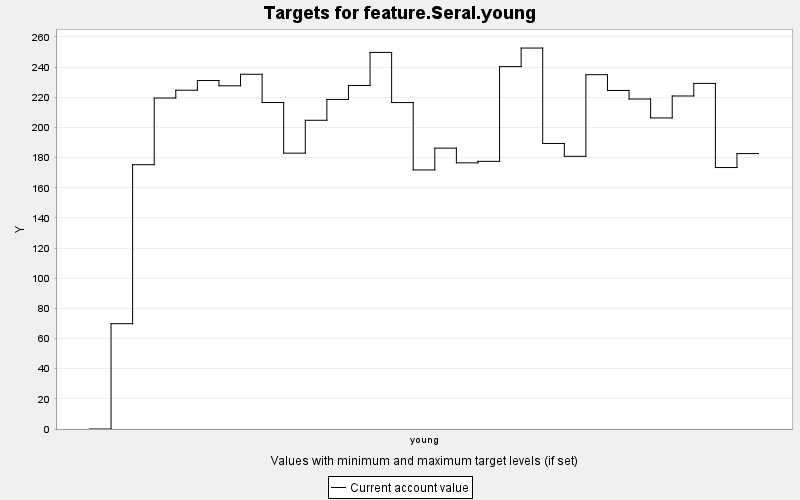

The data file committed next to this chart (first rows):
TARGET, PERIOD, YEAR, PERIODWIDTH, MINIMUM, MAXIMUM, MINWEIGHT, MAXWEIGHT, CURRENT, SUMMARY
feature.Seral.young, 0, 0, 10.0, 0.0, 10000, 1.0, 1.0, 0.0, 0.0
feature.Seral.young, 1, 10, 10.0, 0.0, 10000, 1.0, 1.0, 69.85, 0.0
feature.Seral.young, 2, 20, 10.0, 0.0, 10000, 1.0, 1.0, 175.3, 0.0
feature.Seral.young, 3, 30, 10.0, 0.0, 10000, 1.0, 1.0, 219.5, 0.0
feature.Seral.young, 4, 40, 10.0, 0.0, 10000, 1.0, 1.0, 224.7, 0.0
feature.Seral.young, 5, 50, 10.0, 0.0, 10000, 1.0, 1.0, 231.1, 0.0
feature.Seral.young, 6, 60, 10.0, 0.0, 10000, 1.0, 1.0, 227.6, 0.0
feature.Seral.young, 7, 70, 10.0, 0.0, 10000, 1.0, 1.0, 235.3, 0.0
feature.Seral.young, 8, 80, 10.0, 0.0, 10000, 1.0, 1.0, 216.5, 0.0
feature.Seral.young, 9, 90, 10.0, 0.0, 10000, 1.0, 1.0, 183, 0.0
feature.Seral.young, 10, 100, 10.0, 0.0, 10000, 1.0, 1.0, 204.8, 0.0
feature.Seral.young, 11, 110, 10.0, 0.0, 10000, 1.0, 1.0, 218.6, 0.0
feature.Seral.young, 12, 120, 10.0, 0.0, 10000, 1.0, 1.0, 227.8, 0.0
feature.Seral.young, 13, 130, 10.0, 0.0, 10000, 1.0, 1.0, 249.8, 0.0
feature.Seral.young, 14, 140, 10.0, 0.0, 10000, 1.0, 1.0, 216.5, 0.0
feature.Seral.young, 15, 150, 10.0, 0.0, 10000, 1.0, 1.0, 171.8, 0.0
feature.Seral.young, 16, 160, 10.0, 0.0, 10000, 1.0, 1.0, 186.3, 0.0
feature.Seral.young, 17, 170, 10.0, 0.0, 10000, 1.0, 1.0, 176.5, 0.0
feature.Seral.young, 18, 180, 10.0, 0.0, 10000, 1.0, 1.0, 177.5, 0.0
feature.Seral.young, 19, 190, 10.0, 0.0, 10000, 1.0, 1.0, 240.3, 0.0
feature.Seral.young, 20, 200, 10.0, 0.0, 10000, 1.0, 1.0, 252.7, 0.0
feature.Seral.young, 21, 210, 10.0, 0.0, 10000, 1.0, 1.0, 189.4, 0.0
feature.Seral.young, 22, 220, 10.0, 0.0, 10000, 1.0, 1.0, 180.8, 0.0
feature.Seral.young, 23, 230, 10.0, 0.0, 10000, 1.0, 1.0, 235, 0.0
feature.Seral.young, 24, 240, 10.0, 0.0, 10000, 1.0, 1.0, 224.5, 0.0
feature.Seral.young, 25, 250, 10.0, 0.0, 10000, 1.0, 1.0, 218.9, 0.0
feature.Seral.young, 26, 260, 10.0, 0.0, 10000, 1.0, 1.0, 206.3, 0.0
feature.Seral.young, 27, 270, 10.0, 0.0, 10000, 1.0, 1.0, 220.9, 0.0
feature.Seral.young, 28, 280, 10.0, 0.0, 10000, 1.0, 1.0, 229.2, 0.0
feature.Seral.young, 29, 290, 10.0, 0.0, 10000, 1.0, 1.0, 173.4, 0.0
feature.Seral.young, 30, 300, 10.0, 0.0, 10000, 1.0, 1.0, 182.7, 0.0
